Run: headless pygame with SDL's dummy video driver; simulated clock (each Clock.tick advances the game by its frame time, no real sleeping); random seed 0; keys injected as events and as key.get_pressed() state; no mouse input.
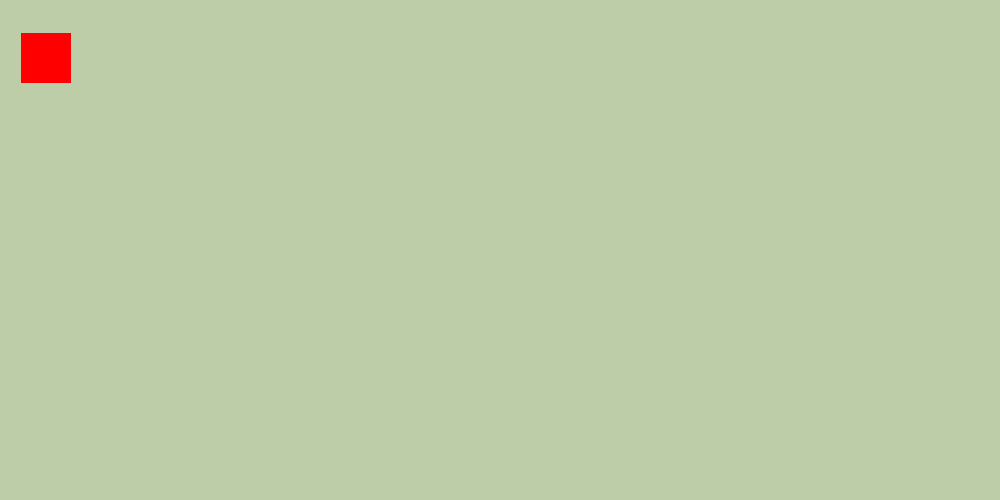
Frame 1 of 4 · flips 1–60 · no input
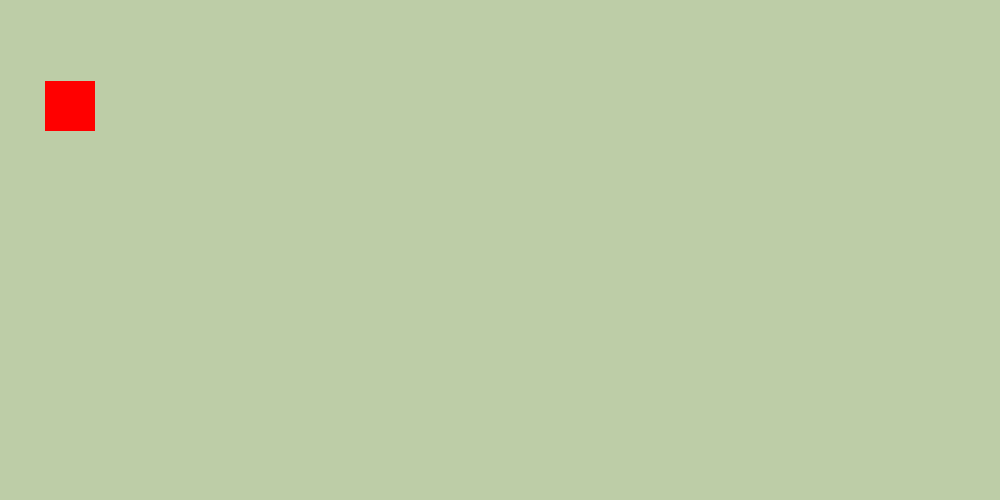
Frame 2 of 4 · flips 61–180 · tapped SPACE, RETURN · held RIGHT (→), D
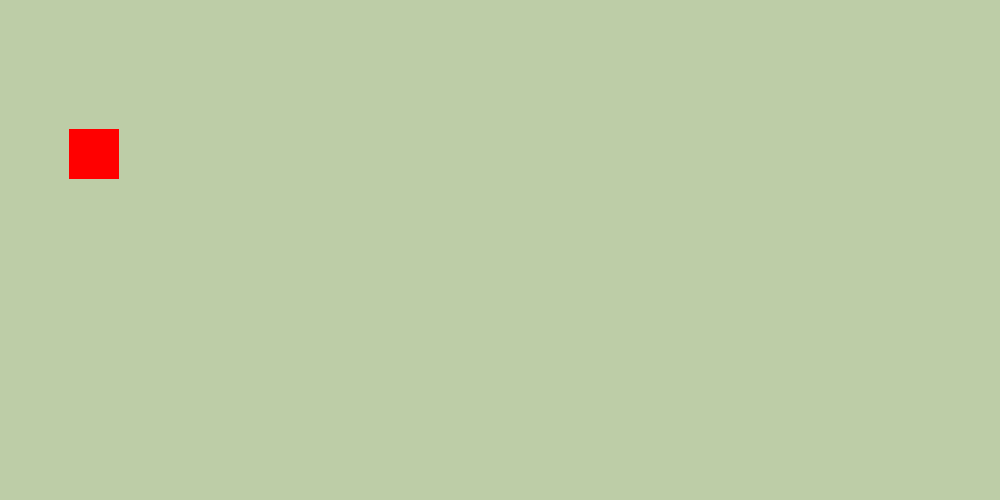
Frame 3 of 4 · flips 181–300 · held DOWN (↓), S
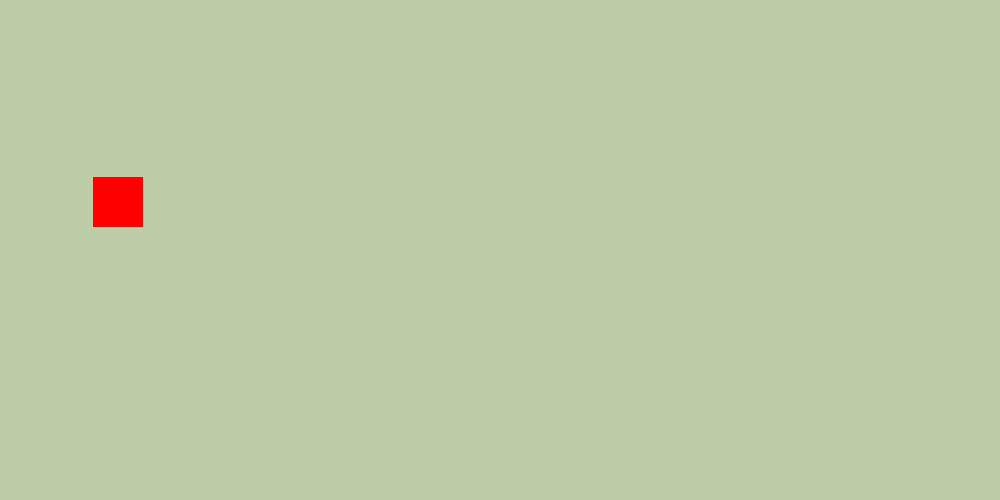
Frame 4 of 4 · flips 301–420 · held LEFT (←), A, UP (↑), W

The pygame program that drew these frames:

import pygame
pygame.init()
color_1 = 189, 205, 167
red = 255,0,0

width = 1000
height = 500

screen = pygame.display.set_mode((width,height))
x = 10
y = 10

move_x = 0.2
move_y = 0.4

while True:
    for event in pygame.event.get():
        # print(event)
        if event.type == pygame.QUIT:
            pygame.quit()
            quit()

    screen.fill(color_1)
    pygame.draw.rect(screen,red,[x,y,50,50])

    x += move_x
    y += move_y

    if x > width - 50:
        move_x = -0.5
    elif x < 0:
        move_x = 0.5

    if y > height - 50:
        move_y = -0.5
    elif y < 0:
        move_y = 0.5

    pygame.display.update()
